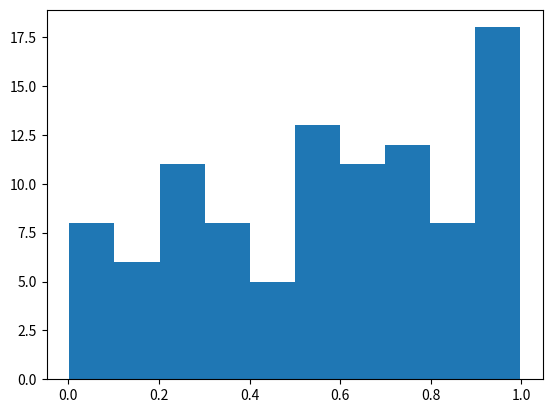

Recreate this plot in Python. (Note: this script raises an exception after producing the figure.)

# purpose: illustrate how use known probability distribution in python
# [redacted]

from __future__ import division
import numpy as np
import matplotlib.pyplot as plt
import scipy.stats as st

#%%############################################################################
##################### generate data following a given distribution ############
###############################################################################

# call the uniform distribution
# distributions typically take a location and a sclae parameters.
# some have other parameters. 
data=st.uniform.rvs(loc=0,scale=1,size=100)
# plot the data
plt.hist(data, bins=10, normed=True)
# plot the distribution
x_data=np.linspace(0,1,11)
pdf=st.uniform.pdf(x=x_data, loc=0, scale=1 )
plt.plot(x_data, pdf)
plt.xlim([0,1])
plt.show()

#%%############################################################################
##################### check which distribution modelizes a sample #############
###############################################################################

# repeat the experience 100 times and store the sum of the results
data_repeat=[st.uniform.rvs(loc=0,scale=1,size=1000).sum() for _ in range(0,100)]    
# let's see which distribution best represents this experience
# the central limit theorem proves that the distribution will tend to be normal
# if we repeat it enough times. Is it true for a small sample of 100 repeats?
# let's create the empirical cumulative distribution function 
# try a few known distributions
# and see which one is the closest by comparing the mean squared error

# Step 1 - create the empirical cumulative distribution function
x_observed, y_observed=np.unique(data_repeat, return_counts=True)
y_observed_normed=y_observed/np.sum(y_observed)
y_observed_cumulative=np.cumsum(y_observed_normed)

# Step 2 - try a few distributions
DISTRIBUTIONS = [st.rayleigh, st.norm, st.uniform, st.cauchy]
DISTRIBUTIONS = [ st.norm]
best_error=np.inf
for distribution in DISTRIBUTIONS:
    params=distribution.fit(data_repeat)
    y_theory_cum=distribution.cdf(x_observed, *params)
    mse=np.mean(np.power(y_observed_cumulative-y_theory_cum,2))
    if mse<best_error:
        best_error=mse
        best_dist=distribution
        best_params=params
        best_cum_dist=y_theory_cum

# Step 3 - plot the observed vs fitted cumulative distribution
plt.figure(figsize=(6,8))
plt.suptitle('Best fitted distribution \n'+best_dist.__class__.__name__)
plt.subplot(2,1,1)
plt.plot(x_observed, y_observed_cumulative, label='observed')
plt.plot(x_observed, best_cum_dist, label='fitted')
plt.legend()
plt.title('cumulative density functions')

# Step 4 - plot the observed vs fitted cumulative distribution
plt.subplot(2,1,2)
plt.hist(x_observed, bins=20, normed=True)
pdf=best_dist.pdf(x_observed,*best_params)
plt.plot(x_observed,pdf)
plt.title('probability density functions')
plt.subplots_adjust(top=0.85)
plt.show()
